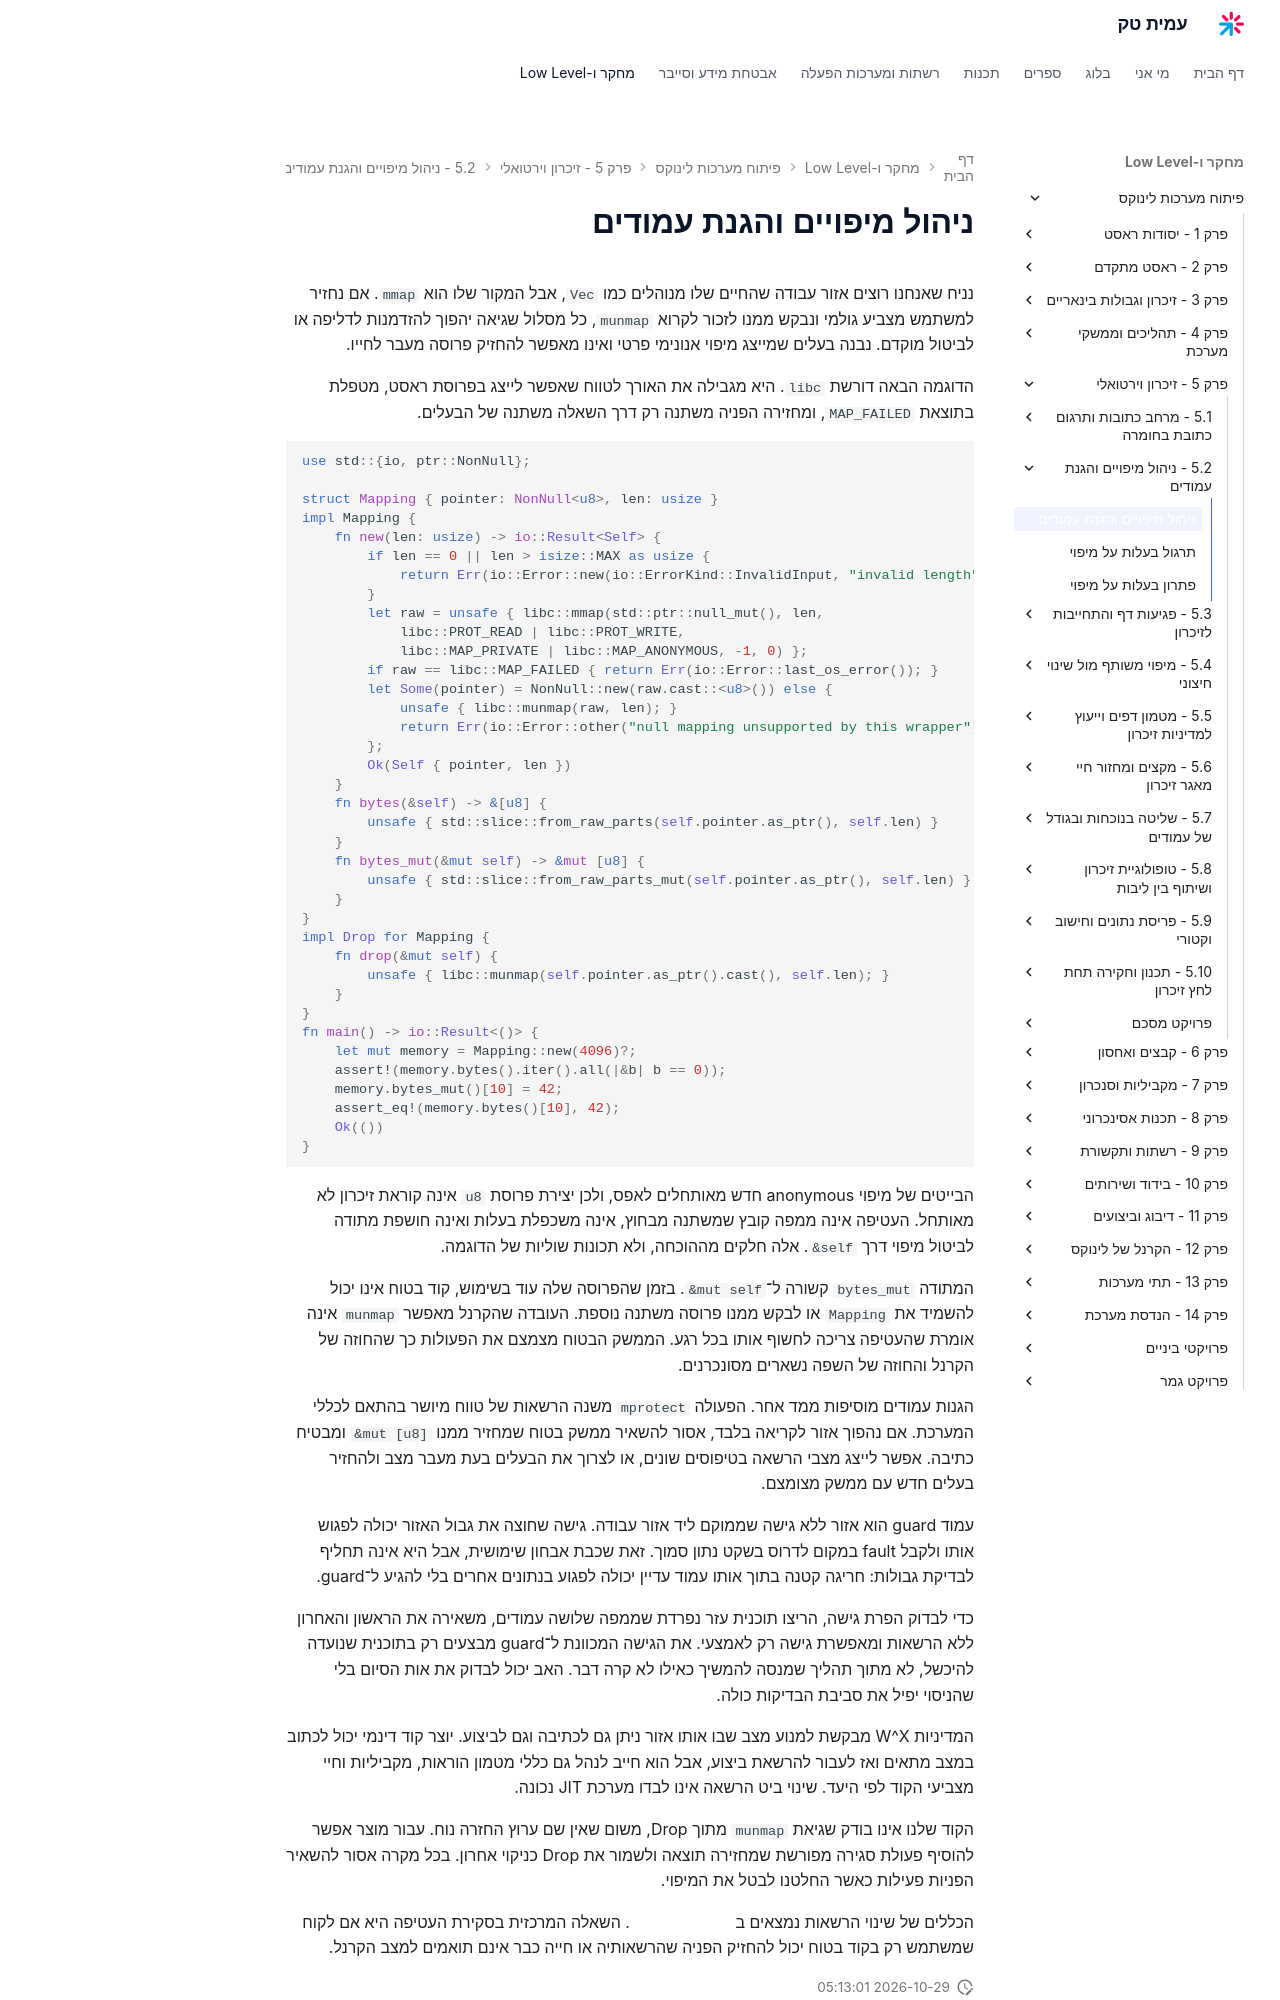

repository: AmitPinchasi/amittech · page: פיתוח-מערכות-לינוקס/5 - זיכרון וירטואלי/5.2 - ניהול מיפויים והגנת עמודים/5.2 - ניהול מיפויים והגנת עמודים - הרצאה/index.html · generator: mkdocs

# ניהול מיפויים והגנת עמודים

נניח שאנחנו רוצים אזור עבודה שהחיים שלו מנוהלים כמו `Vec`, אבל המקור שלו הוא `mmap`. אם נחזיר למשתמש מצביע גולמי ונבקש ממנו לזכור לקרוא `munmap`, כל מסלול שגיאה יהפוך להזדמנות לדליפה או לביטול מוקדם. נבנה בעלים שמייצג מיפוי אנונימי פרטי ואינו מאפשר להחזיק פרוסה מעבר לחייו.

הדוגמה הבאה דורשת `libc`. היא מגבילה את האורך לטווח שאפשר לייצג בפרוסת ראסט, מטפלת בתוצאת `MAP_FAILED`, ומחזירה הפניה משתנה רק דרך השאלה משתנה של הבעלים.

```rust
use std::{io, ptr::NonNull};

struct Mapping { pointer: NonNull<u8>, len: usize }
impl Mapping {
    fn new(len: usize) -> io::Result<Self> {
        if len == 0 || len > isize::MAX as usize {
            return Err(io::Error::new(io::ErrorKind::InvalidInput, "invalid length"));
        }
        let raw = unsafe { libc::mmap(std::ptr::null_mut(), len,
            libc::PROT_READ | libc::PROT_WRITE,
            libc::MAP_PRIVATE | libc::MAP_ANONYMOUS, -1, 0) };
        if raw == libc::MAP_FAILED { return Err(io::Error::last_os_error()); }
        let Some(pointer) = NonNull::new(raw.cast::<u8>()) else {
            unsafe { libc::munmap(raw, len); }
            return Err(io::Error::other("null mapping unsupported by this wrapper"));
        };
        Ok(Self { pointer, len })
    }
    fn bytes(&self) -> &[u8] {
        unsafe { std::slice::from_raw_parts(self.pointer.as_ptr(), self.len) }
    }
    fn bytes_mut(&mut self) -> &mut [u8] {
        unsafe { std::slice::from_raw_parts_mut(self.pointer.as_ptr(), self.len) }
    }
}
impl Drop for Mapping {
    fn drop(&mut self) {
        unsafe { libc::munmap(self.pointer.as_ptr().cast(), self.len); }
    }
}
fn main() -> io::Result<()> {
    let mut memory = Mapping::new(4096)?;
    assert!(memory.bytes().iter().all(|&b| b == 0));
    memory.bytes_mut()[10] = 42;
    assert_eq!(memory.bytes()[10], 42);
    Ok(())
}
```

הבייטים של מיפוי anonymous חדש מאותחלים לאפס, ולכן יצירת פרוסת `u8` אינה קוראת זיכרון לא מאותחל. העטיפה אינה ממפה קובץ שמשתנה מבחוץ, אינה משכפלת בעלות ואינה חושפת מתודה לביטול מיפוי דרך `&self`. אלה חלקים מההוכחה, ולא תכונות שוליות של הדוגמה.

המתודה `bytes_mut` קשורה ל־`&mut self`. בזמן שהפרוסה שלה עוד בשימוש, קוד בטוח אינו יכול להשמיד את `Mapping` או לבקש ממנו פרוסה משתנה נוספת. העובדה שהקרנל מאפשר `munmap` אינה אומרת שהעטיפה צריכה לחשוף אותו בכל רגע. הממשק הבטוח מצמצם את הפעולות כך שהחוזה של הקרנל והחוזה של השפה נשארים מסונכרנים.

הגנות עמודים מוסיפות ממד אחר. הפעולה `mprotect` משנה הרשאות של טווח מיושר בהתאם לכללי המערכת. אם נהפוך אזור לקריאה בלבד, אסור להשאיר ממשק בטוח שמחזיר ממנו `&mut [u8]` ומבטיח כתיבה. אפשר לייצג מצבי הרשאה בטיפוסים שונים, או לצרוך את הבעלים בעת מעבר מצב ולהחזיר בעלים חדש עם ממשק מצומצם.

עמוד guard הוא אזור ללא גישה שממוקם ליד אזור עבודה. גישה שחוצה את גבול האזור יכולה לפגוש אותו ולקבל fault במקום לדרוס בשקט נתון סמוך. זאת שכבת אבחון שימושית, אבל היא אינה תחליף לבדיקת גבולות: חריגה קטנה בתוך אותו עמוד עדיין יכולה לפגוע בנתונים אחרים בלי להגיע ל־guard.

כדי לבדוק הפרת גישה, הריצו תוכנית עזר נפרדת שממפה שלושה עמודים, משאירה את הראשון והאחרון ללא הרשאות ומאפשרת גישה רק לאמצעי. את הגישה המכוונת ל־guard מבצעים רק בתוכנית שנועדה להיכשל, לא מתוך תהליך שמנסה להמשיך כאילו לא קרה דבר. האב יכול לבדוק את אות הסיום בלי שהניסוי יפיל את סביבת הבדיקות כולה.

המדיניות W^X מבקשת למנוע מצב שבו אותו אזור ניתן גם לכתיבה וגם לביצוע. יוצר קוד דינמי יכול לכתוב במצב מתאים ואז לעבור להרשאת ביצוע, אבל הוא חייב לנהל גם כללי מטמון הוראות, מקביליות וחיי מצביעי הקוד לפי היעד. שינוי ביט הרשאה אינו לבדו מערכת JIT נכונה.

הקוד שלנו אינו בודק שגיאת `munmap` מתוך Drop, משום שאין שם ערוץ החזרה נוח. עבור מוצר אפשר להוסיף פעולת סגירה מפורשת שמחזירה תוצאה ולשמור את Drop כניקוי אחרון. בכל מקרה אסור להשאיר הפניות פעילות כאשר החלטנו לבטל את המיפוי.
